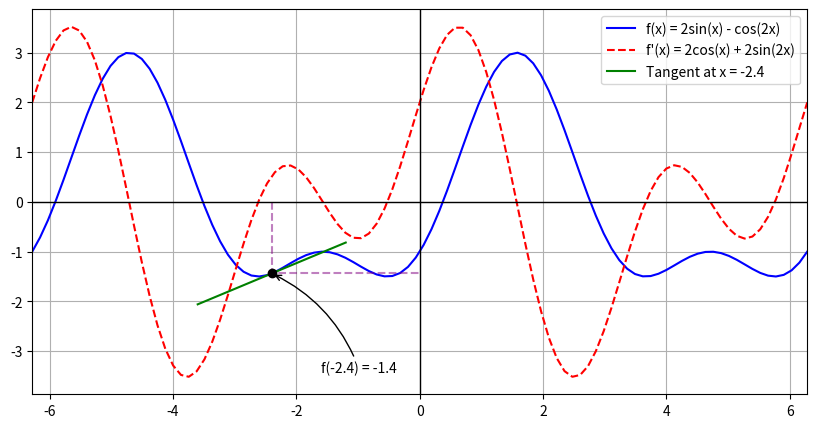

Source code (Python):
import matplotlib.pyplot as plt
import numpy as np

f1 = lambda x: 2 * np.sin(x) - np.cos(2 * x)
f2 = lambda x: 2 * np.cos(x) + 2 * np.sin(2 * x)

px = -2.4
py = f1(px)

x = np.linspace(-2 * np.pi, 2 * np.pi, 100)
x[0] = -2 * np.pi
x[-1] = 2 * np.pi
y1 = f1(x)
y2 = f2(x)

plt.figure(figsize=(10, 5))

plt.plot(x, y1, "b-", label = "f(x) = 2sin(x) - cos(2x)")
plt.plot(x, y2, "r--", label = "f'(x) = 2cos(x) + 2sin(2x)")
plt.plot(px, py, "ko", zorder = 3)

plt.plot([px - 1.2, px + 1.2], [f2(px) * (-1.2) + py, f2(px) * 1.2 + py], "g-", label = f"Tangent at x = {px}")
plt.plot([px, px, 0], [0, py, py], color = "purple", linestyle = "--", alpha = 0.5)
plt.annotate(f"f({px}) = {py:.1f}", xy = (px, py), xytext = (px + 0.8, py - 2), color = "black", arrowprops = {"arrowstyle" : "->", "connectionstyle" : "arc3, rad = 0.2"})

plt.legend(loc = "best")
plt.axhline(0, color = 'black', linewidth = 1)
plt.axvline(0, color = 'black', linewidth = 1)
plt.xlim(-2 * np.pi, 2 * np.pi)
plt.grid(True)

plt.show()